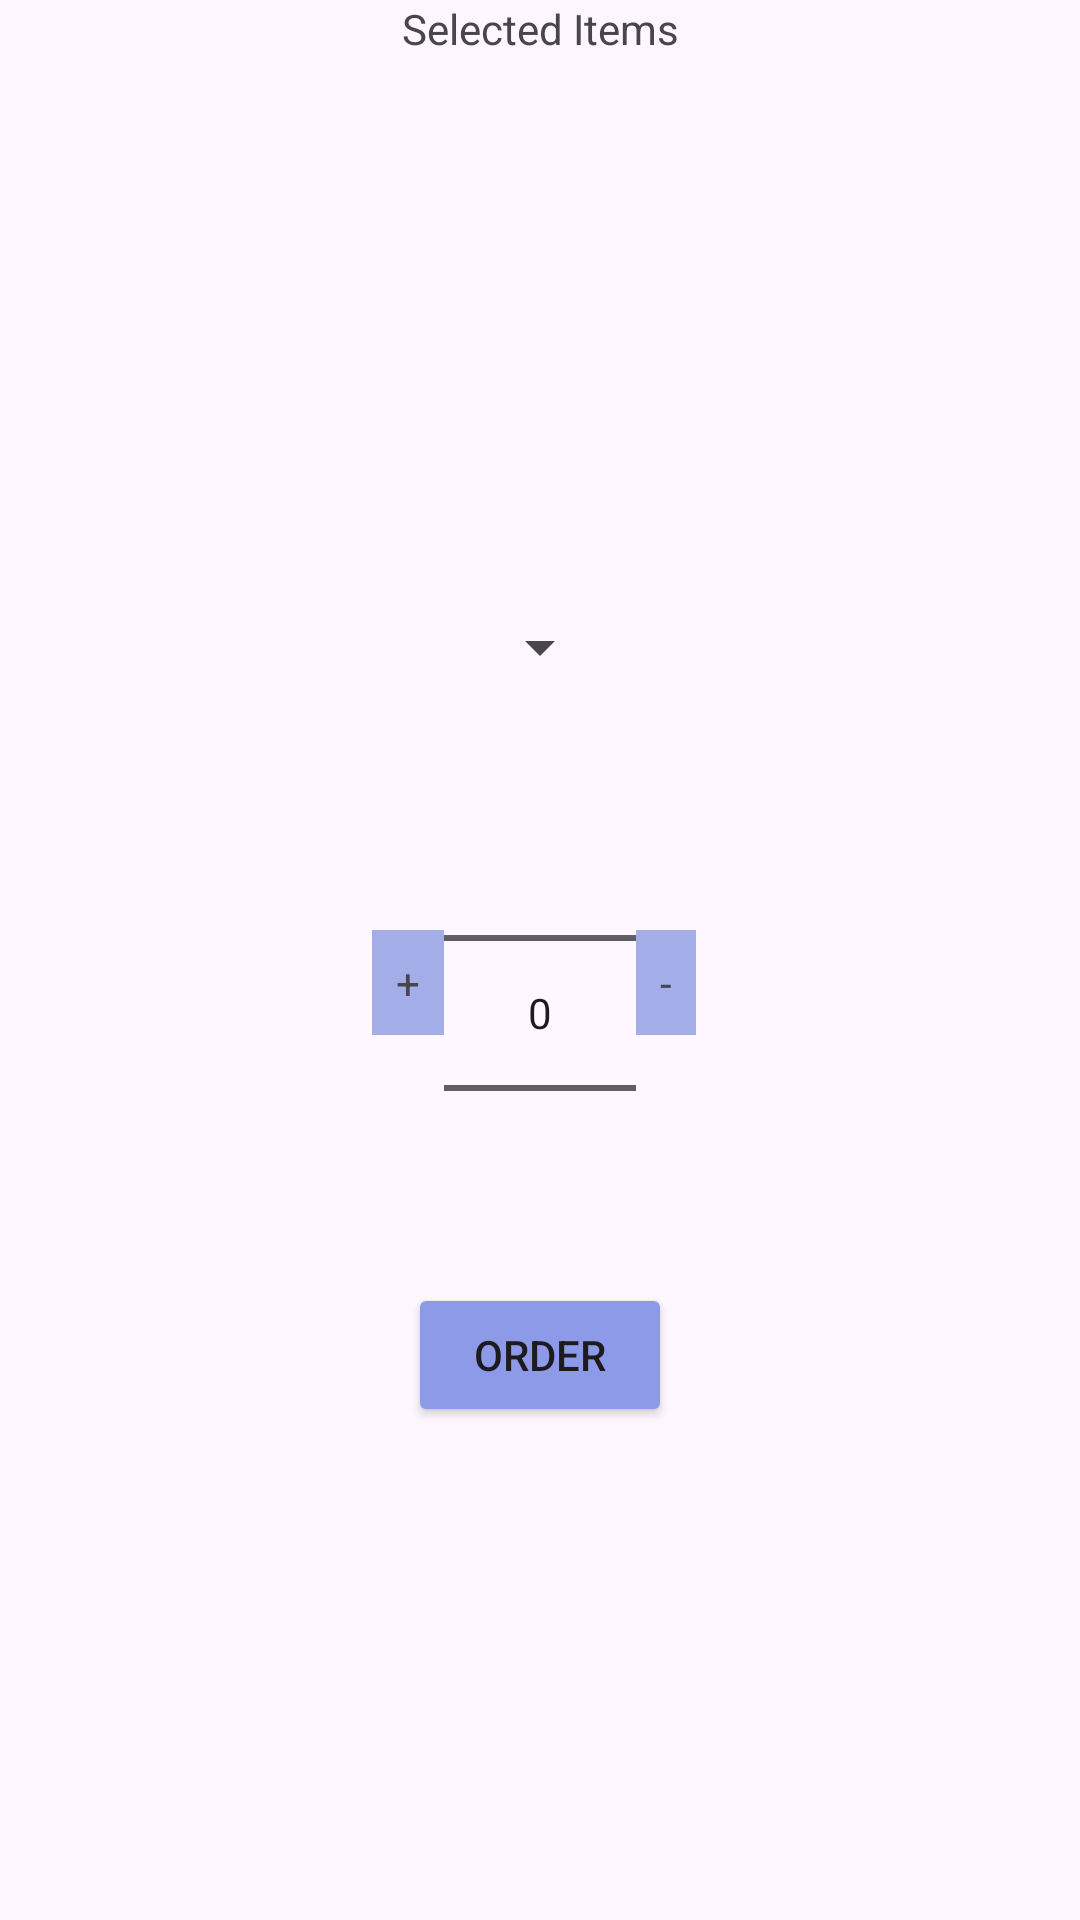

The Android layout XML behind this screen, and the referenced resources:
<!-- AndroidManifest.xml: application theme Theme.ListAndSpinnerpractise -->
<!-- res/layout/fragment_selected_item.xml -->
<?xml version="1.0" encoding="utf-8"?>
<FrameLayout xmlns:android="http://schemas.android.com/apk/res/android"
    xmlns:tools="http://schemas.android.com/tools"
    android:layout_width="match_parent"
    android:layout_height="match_parent"
    xmlns:app="http://schemas.android.com/apk/res-auto"
    tools:context=".SelectedItemFragment">
    <androidx.constraintlayout.widget.ConstraintLayout
        android:layout_width="match_parent"
        android:layout_height="match_parent"
        android:id="@+id/frag2">
        <TextView
            android:layout_width="match_parent"
            android:layout_height="wrap_content"
            android:id="@+id/tittle"
            android:textAlignment="center"
            android:text="@string/selected_items"
            android:textSize="@dimen/_25sp"
            app:layout_constraintStart_toStartOf="@id/frag2"
            app:layout_constraintEnd_toEndOf="@id/frag2"
            app:layout_constraintTop_toTopOf="@id/frag2"
            />
<Spinner
            android:layout_width="wrap_content"
            android:layout_height="wrap_content"
            android:src="@drawable/add"
            android:id="@+id/dySpinner"
            android:layout_margin="20dp"
    app:layout_constraintVertical_chainStyle="packed"
            app:layout_constraintTop_toBottomOf="@+id/tittle"
            app:layout_constraintEnd_toEndOf="@+id/frag2"
            app:layout_constraintStart_toStartOf="@+id/frag2"
    app:layout_constraintBottom_toTopOf="@+id/numberPicker"
            />
        <TextView
            android:layout_width="wrap_content"
            android:layout_height="wrap_content"
            android:text="@string/incNum"
            android:padding="8dp"
            android:id="@+id/increaseBtn"
            android:background="#A3ADE7"
            app:layout_constraintEnd_toStartOf="@+id/numberPicker"
            app:layout_constraintTop_toBottomOf="@+id/dySpinner"
            app:layout_constraintBottom_toTopOf="@+id/orderBtn"
            />
        <NumberPicker
            android:layout_width="wrap_content"
            android:layout_height="wrap_content"
            android:id="@+id/numberPicker"
            android:clickable="true"
            app:layout_constraintTop_toBottomOf="@+id/dySpinner"
            app:layout_constraintStart_toStartOf="@+id/frag2"
            app:layout_constraintBottom_toBottomOf="@+id/orderBtn"
            app:layout_constraintEnd_toEndOf="@+id/frag2"/>
        <TextView
            android:layout_width="wrap_content"
            android:layout_height="wrap_content"
            android:text="@string/decNum"
            android:id="@+id/decreaseBtn"
            android:clickable="true"
            android:padding="8dp"
            android:background="#A3ADE7"
            app:layout_constraintStart_toEndOf="@+id/numberPicker"
            app:layout_constraintTop_toBottomOf="@+id/dySpinner"
            app:layout_constraintBottom_toTopOf="@+id/orderBtn"
            />
        <Button
            android:layout_width="wrap_content"
            android:layout_height="wrap_content"
            android:text="@string/order"
            android:backgroundTint="@color/blue"
            android:id="@+id/orderBtn"
            app:layout_constraintTop_toBottomOf="@+id/numberPicker"
            app:layout_constraintBottom_toBottomOf="@+id/frag2"
            app:layout_constraintStart_toStartOf="@+id/frag2"
            app:layout_constraintEnd_toEndOf="@+id/frag2"/>

    </androidx.constraintlayout.widget.ConstraintLayout>

</FrameLayout>
<!-- resources referenced by this layout -->
<resources>
  <color name="blue">#8D9AE7</color>
  <string name="decNum">-</string>
  <string name="incNum">+</string>
  <string name="order">Order</string>
  <string name="selected_items">Selected Items</string>
  <style name="Theme.ListAndSpinnerpractise" parent="Base.Theme.ListAndSpinnerpractise" />
  <style name="Base.Theme.ListAndSpinnerpractise" parent="Theme.Material3.DayNight.NoActionBar">
          
          
      </style>
</resources>
